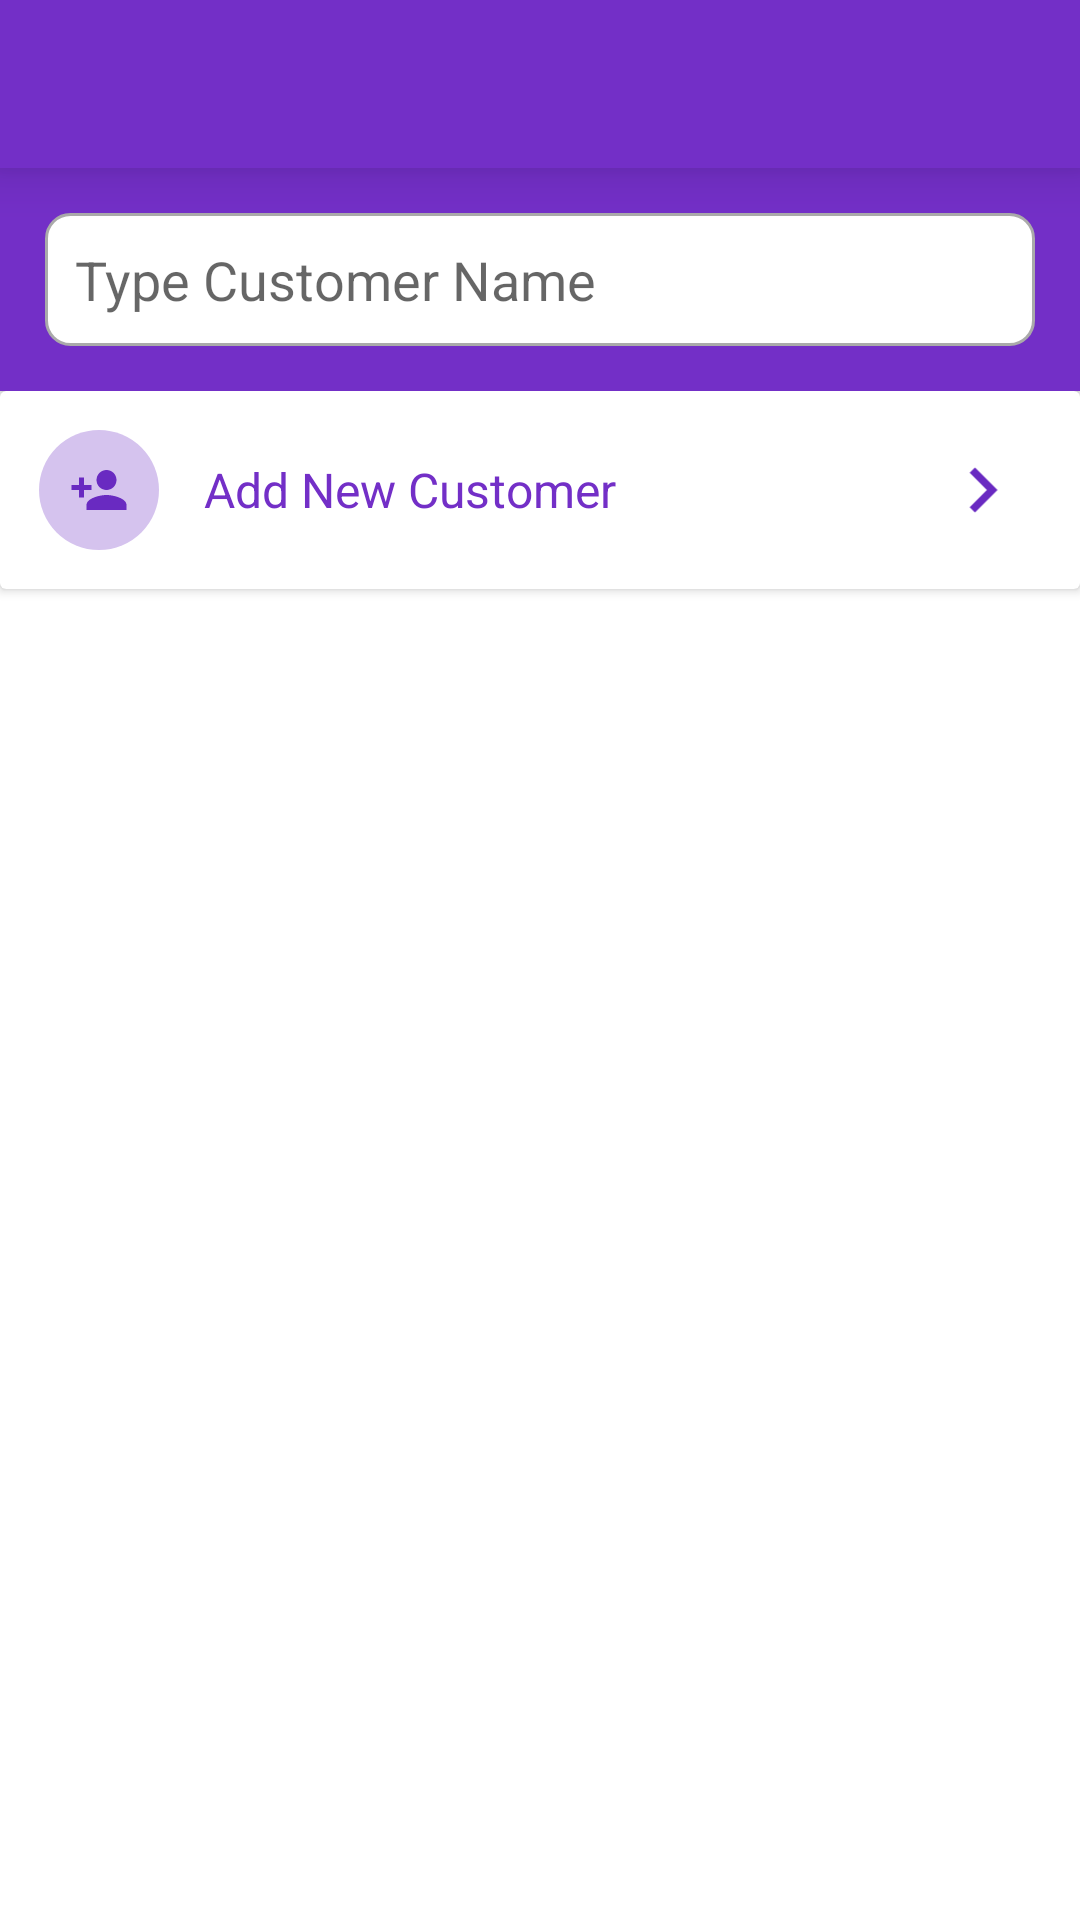

Reconstruct the res/layout file that produces this screen, plus the resources it refers to.
<!-- AndroidManifest.xml: application theme Theme.HisaabRakho -->
<!-- res/layout/activity_contact.xml -->
<?xml version="1.0" encoding="utf-8"?>
<LinearLayout xmlns:android="http://schemas.android.com/apk/res/android"
    xmlns:app="http://schemas.android.com/apk/res-auto"
    xmlns:tools="http://schemas.android.com/tools"
    android:layout_width="match_parent"
    android:layout_height="match_parent"
    android:orientation="vertical"
    tools:context=".contact.ContactActivity">
    <include
        android:id="@+id/tool_bar"
        layout="@layout/app_bar_layout"/>

    <androidx.cardview.widget.CardView
        android:layout_width="match_parent"
        android:layout_height="wrap_content"
        android:backgroundTint="@color/colorPrimary"
        app:cardCornerRadius="0dp"
        android:descendantFocusability="beforeDescendants"
        android:focusableInTouchMode="true"
        >
        <EditText
            android:id="@+id/search_contact"
            android:layout_width="match_parent"
            android:layout_height="wrap_content"
            android:background="@drawable/edit_text_border"
            android:hint="Type Customer Name"
            android:padding="10dp"
            android:textSize="18sp"
            android:singleLine="true"
            android:drawableStart="@drawable/ic_search"
            android:drawablePadding="10dp"
            android:layout_margin="15dp"/>
    </androidx.cardview.widget.CardView>

    <androidx.cardview.widget.CardView
        android:layout_width="match_parent"
        android:layout_height="wrap_content">
        <LinearLayout
            android:id="@+id/add_new"
            android:layout_width="match_parent"
            android:layout_height="wrap_content"
            android:orientation="horizontal"
            android:background="@drawable/custom_ripple_border"
            android:onClick="addNewContact"
            android:padding="13dp">
            <ImageView
                android:layout_width="40dp"
                android:layout_height="40dp"
                android:padding="10dp"
                android:background="@drawable/img_background"
                android:src="@drawable/ic_contact"/>
            <TextView
                android:layout_width="wrap_content"
                android:layout_height="wrap_content"
                android:layout_weight="2"
                android:layout_gravity="center"
                android:padding="5dp"
                android:layout_marginStart="10dp"
                android:textColor="@color/colorPrimary"
                android:textSize="16sp"
                android:alpha="1"
                android:text="Add New Customer"/>
            <ImageView
                android:layout_width="0dp"
                android:layout_height="30dp"
                android:layout_weight="1"
                android:layout_marginStart="20dp"
                android:src="@drawable/ic_right_arrow"
                android:layout_gravity="center"/>
        </LinearLayout>
    </androidx.cardview.widget.CardView>

    <androidx.recyclerview.widget.RecyclerView
        android:id="@+id/contact_recycler_view"
        android:layout_width="match_parent"
        android:layout_height="0dp"
        android:layout_weight="1"
        />

</LinearLayout>
<!-- res/layout/app_bar_layout.xml (included above) -->
<?xml version="1.0" encoding="utf-8"?>
<androidx.appcompat.widget.Toolbar xmlns:android="http://schemas.android.com/apk/res/android"
    xmlns:app="http://schemas.android.com/apk/res-auto"
    android:id="@+id/main_app_bar"
    android:background="@color/colorPrimary"
    android:theme="@style/ThemeOverlay.AppCompat.Dark.ActionBar"
    app:layout_scrollFlags="scroll|snap"
    app:contentInsetLeft="0dp"
    app:contentInsetStart="0dp"
    android:elevation="10dp"
    android:transitionName="fab_transition"
    app:contentInsetStartWithNavigation="0dp"
    android:layout_width="match_parent"
    android:layout_height="wrap_content">
    <TextView
        android:id="@+id/toolbar_title"
        android:layout_width="wrap_content"
        android:layout_height="wrap_content"
        android:fontFamily="serif"
        style="@style/TextAppearance.AppCompat.Widget.ActionBar.Title"
        android:textSize="24sp"
        android:layout_gravity="center" />

</androidx.appcompat.widget.Toolbar>
<!-- resources referenced by this layout -->
<resources>
  <color name="colorPrimary">#732fc7</color>
  <!-- drawable custom_ripple_border (drawable) -->
  <?xml version="1.0" encoding="utf-8"?>
  <ripple xmlns:android="http://schemas.android.com/apk/res/android"
      android:color="@android:color/holo_purple">
      <item android:id="@android:id/mask"
          android:drawable="@android:color/white"/>
  
  </ripple>
  <!-- drawable edit_text_border (drawable) -->
  <?xml version="1.0" encoding="utf-8"?>
  <shape
      xmlns:android="http://schemas.android.com/apk/res/android"
      android:shape="rectangle">
      <solid
          android:color="@color/white"/>
  
      <corners
          android:bottomRightRadius="8dp"
          android:bottomLeftRadius="8dp"
          android:topLeftRadius="8dp"
          android:topRightRadius="8dp"/>
      <stroke
          android:color="@android:color/darker_gray"
          android:width="1dp"/>
  </shape>
  <!-- drawable ic_contact (drawable-anydpi) -->
  <vector xmlns:android="http://schemas.android.com/apk/res/android"
      android:width="24dp"
      android:height="24dp"
      android:viewportWidth="24"
      android:viewportHeight="24"
      android:alpha="1">
    <path
        android:fillColor="@color/addContact"
        android:pathData="M15,12c2.21,0 4,-1.79 4,-4s-1.79,-4 -4,-4 -4,1.79 -4,4 1.79,4 4,4zM6,10L6,7L4,7v3L1,10v2h3v3h2v-3h3v-2L6,10zM15,14c-2.67,0 -8,1.34 -8,4v2h16v-2c0,-2.66 -5.33,-4 -8,-4z"/>
  </vector>
  <!-- drawable ic_right_arrow (drawable-anydpi) -->
  <vector xmlns:android="http://schemas.android.com/apk/res/android"
      android:width="24dp"
      android:height="24dp"
      android:viewportWidth="24"
      android:viewportHeight="24"
      android:alpha="1">
    <path
        android:fillColor="@color/addContact"
        android:pathData="M8.59,16.59L13.17,12 8.59,7.41 10,6l6,6 -6,6 -1.41,-1.41z"/>
  </vector>
  <!-- drawable img_background (drawable) -->
  <?xml version="1.0" encoding="utf-8"?>
  <shape
      xmlns:android="http://schemas.android.com/apk/res/android"
      android:shape="oval">
      <solid android:color="@color/circleAvatar"/>
  </shape>
  <style name="Theme.HisaabRakho" parent="Theme.MaterialComponents.DayNight.NoActionBar">
          
          <item name="colorPrimary">@color/colorPrimary</item>
          <item name="colorPrimaryVariant">@color/colorPrimaryDark</item>
          <item name="colorOnPrimary">@color/white</item>
          
          <item name="colorSecondary">@color/colorAccent</item>
          <item name="colorSecondaryVariant">@color/colorAccentDark</item>
          <item name="colorOnSecondary">@color/white</item>
          
          <item name="android:statusBarColor" tools:targetApi="l">?attr/colorPrimaryVariant</item>
          <item name="android:textColor">@color/colorText</item>
  
          <item name="android:colorControlHighlight">@color/colorRipple</item>
          <item name="colorControlActivated">@color/black</item>
          
      </style>
  <color name="white">#FFFFFFFF</color>
  <color name="addContact">#692AC1</color>
  <color name="circleAvatar">#d5c3ee</color>
  <color name="colorPrimaryDark">#3d0095</color>
  <color name="colorAccent">#6103EE</color>
  <color name="colorAccentDark">#0000ba</color>
  <color name="colorText">#424242</color>
  <color name="colorRipple">#A1887F</color>
  <color name="black">#FF000000</color>
</resources>
